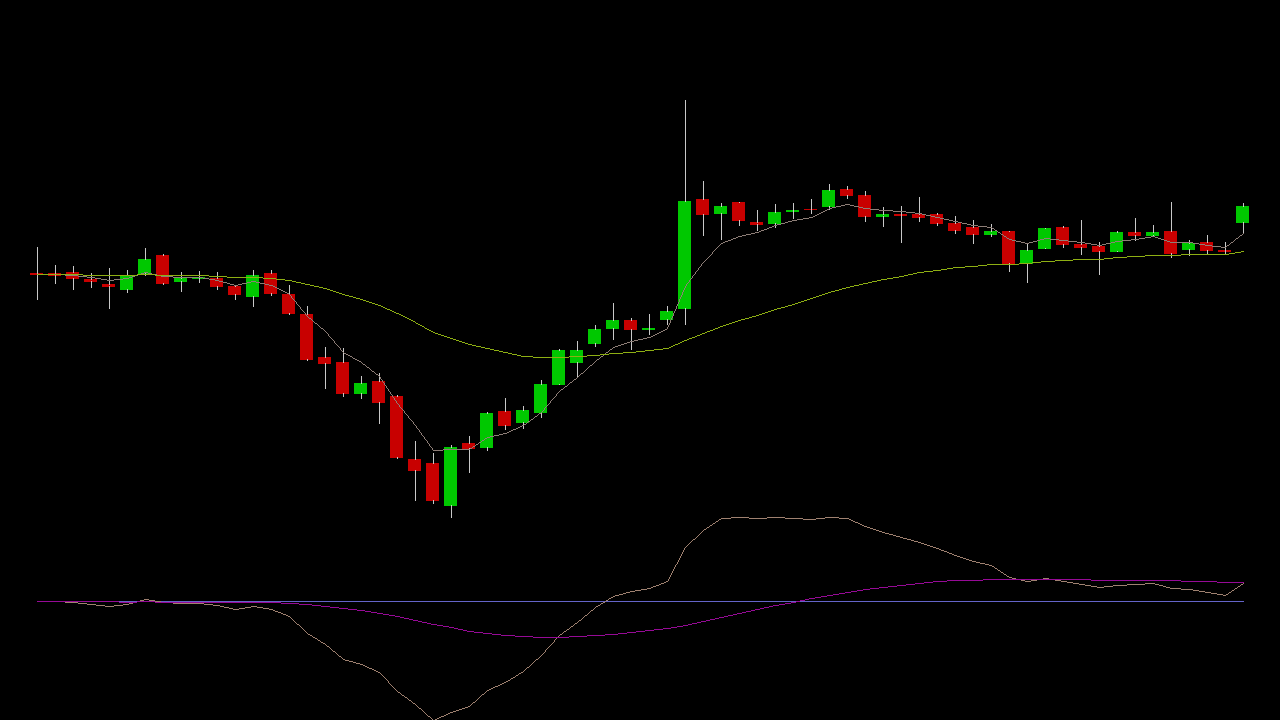

Values plotted in this chart, from the file beside it:
Date, Open, High, Low, Close, Volume, Value
2025-03-07, 91.18, 93.81, 88.5, 91.07, 159207500, 14517382006
2025-03-10, 91.19, 92.0, 90.15, 90.99, 47162079, 4301487076
2025-03-11, 91.29, 91.86, 89.5, 90.7, 64236484, 5836773357
2025-03-12, 90.6, 91.18, 89.75, 90.31, 37364218, 3378964802
2025-03-13, 90.01, 91.67, 87.6, 89.86, 114486726, 10265246381
2025-03-14, 89.5, 91.5, 89.18, 90.99, 53064071, 4796044483
2025-03-17, 91.13, 93.75, 90.95, 92.6, 94399735, 8742462549
2025-03-18, 93.0, 93.18, 90.05, 90.13, 119458595, 10990108851
2025-03-19, 90.38, 91.25, 89.3, 90.65, 58220298, 5257130997
2025-03-20, 90.66, 91.35, 90.3, 90.72, 38329904, 3485236723
2025-03-21, 90.62, 91.33, 89.58, 89.82, 43115370, 3899041782
2025-03-24, 89.82, 89.87, 88.5, 89.05, 30074585, 2680966122
2025-03-25, 88.82, 91.45, 87.74, 90.99, 71624735, 6439072531
2025-03-26, 91.22, 91.46, 88.87, 89.11, 51942776, 4690156930
2025-03-27, 89.02, 89.9, 87.0, 87.07, 60801126, 5397697609
2025-03-28, 87.0, 87.76, 82.2, 82.35, 110478148, 9321787829
2025-03-31, 82.56, 83.54, 79.38, 81.96, 76622296, 6262477237
2025-04-01, 82.04, 83.46, 78.55, 78.78, 67192645, 5452837552
2025-04-02, 78.78, 80.62, 78.31, 79.88, 59011465, 4691606429
2025-04-03, 80.02, 80.89, 75.7, 77.86, 76035974, 5919037926
2025-04-04, 78.5, 78.66, 72.08, 72.25, 112565622, 8444707086
2025-04-07, 72.02, 73.85, 67.76, 70.89, 174200251, 12201684960
2025-04-08, 71.66, 72.64, 67.51, 67.76, 103817837, 7323085777
2025-04-09, 67.34, 73.49, 66.1, 73.28, 167028382, 11601921692
2025-04-10, 73.67, 74.41, 70.7, 73.16, 115277129, 8400176043
2025-04-11, 73.25, 76.84, 72.96, 76.76, 86278762, 6485062154
2025-04-14, 77.0, 78.29, 75.09, 75.5, 84038520, 6448795721
2025-04-15, 75.88, 77.47, 75.23, 77.1, 71186705, 5438907749
2025-04-16, 76.85, 80.18, 76.34, 79.73, 95919691, 7559387072
2025-04-17, 79.74, 83.37, 79.73, 83.28, 99044151, 8054955494
2025-04-18, 82.0, 84.18, 80.61, 83.3, 112129272, 9238737118
2025-04-21, 84.0, 85.87, 83.65, 85.39, 72097960, 6115485266
2025-04-22, 85.52, 88.1, 84.41, 86.32, 109837031, 9457169183
2025-04-23, 86.35, 86.59, 83.4, 85.4, 88164757, 7485048368
2025-04-24, 85.4, 86.97, 84.93, 85.52, 57477105, 4942765915
2025-04-25, 86.4, 87.78, 85.92, 87.24, 78570788, 6826801806
2025-04-28, 87.62, 109, 85.9, 98.55, 662258015, 66219536606
2025-04-29, 98.75, 100.6, 95.08, 97.3, 252702303, 24833865789
2025-04-30, 97.4, 98.41, 94.71, 98.1, 131778296, 12758500829
2025-05-02, 98.44, 98.45, 96.07, 96.6, 55606044, 5394139954
2025-05-05, 96.4, 97.7, 95.56, 96.19, 77694102, 7520041179
2025-05-06, 96.35, 98.28, 95.92, 97.42, 61119518, 5943962295
2025-05-07, 97.6, 98.35, 96.8, 97.64, 48283001, 4716295988
2025-05-08, 97.8, 98.82, 97.35, 97.75, 29363640, 2878463191
2025-05-12, 98.11, 100.3, 97.8, 99.72, 82480580, 8197733912
2025-05-13, 99.81, 100.1, 98.91, 99.17, 32895260, 3269882533
2025-05-14, 99.18, 99.66, 96.5, 97.0, 41130665, 4051122042
2025-05-15, 97.0, 98.0, 96.05, 97.25, 46345691, 4504994707
2025-05-16, 97.26, 98.12, 94.35, 97.19, 79806290, 7688194978
2025-05-19, 97.3, 99.05, 96.55, 96.97, 54827575, 5372013581
2025-05-20, 97.21, 97.32, 96.1, 96.3, 23438344, 2265968771
2025-05-21, 96.33, 97.03, 95.31, 95.65, 21913342, 2109012448
2025-05-22, 95.87, 96.68, 94.24, 95.18, 56593274, 5394220333
2025-05-23, 95.23, 96.27, 95.01, 95.5, 21179104, 2025115542
2025-05-26, 95.5, 95.5, 91.34, 92.25, 71220223, 6623206654
2025-05-27, 92.25, 94.28, 90.22, 93.59, 53752749, 4979326420
2025-05-28, 93.77, 95.85, 93.73, 95.78, 53930012, 5127529119
2025-05-29, 95.87, 95.98, 93.87, 94.17, 30980421, 2946801756
2025-05-30, 94.17, 96.64, 93.11, 93.9, 82178565, 7769180044
2025-06-02, 94.0, 94.36, 91.1, 93.47, 65067051, 6042040775
... 8 more rows
